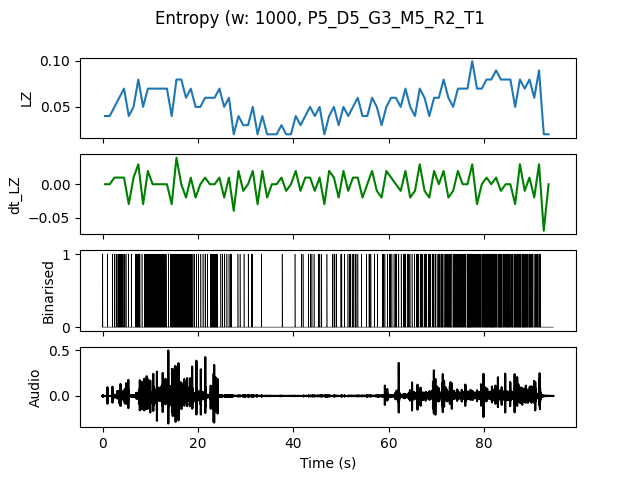

The data file committed next to this chart (first rows):
, t0, LZ, dt_LZ, IOI
0.0, 0.0, 0.03986, 0.0, 1.0
1.0, 1.0, 0.03986, 0.0, 1.0
2.0, 2.0, 0.04983, 0.009966, 0.3333
3.0, 3.0, 0.05979, 0.009966, 0.25
4.0, 4.0, 0.06976, 0.009966, 0.2
5.0, 5.0, 0.03986, -0.0299, 1.0
6.0, 6.0, 0.04983, 0.009966, 0.5
7.0, 7.0, 0.07973, 0.0299, 0.1667
8.0, 8.0, 0.04983, -0.0299, 0.3333
9.0, 9.0, 0.06976, 0.01993, 0.1667
10.0, 10.0, 0.06976, 0.0, 0.1429
11.0, 11.0, 0.06976, 0.0, 0.1667
12.0, 12.0, 0.06976, 0.0, 0.1429
13.0, 13.0, 0.06976, 0.0, 0.25
14.0, 14.0, 0.03986, -0.0299, 0.2
15.0, 15.0, 0.07973, 0.03986, 0.1429
16.0, 16.0, 0.07973, 0.0, 0.1429
17.0, 17.0, 0.05979, -0.01993, 0.1667
18.0, 18.0, 0.06976, 0.009966, 0.1667
19.0, 19.0, 0.04983, -0.01993, 0.25
20.0, 20.0, 0.04983, 0.0, 0.5
21.0, 21.0, 0.05979, 0.009966, 0.3333
22.0, 22.0, 0.05979, 0.0, 0.2
23.0, 23.0, 0.05979, 0.0, 0.1111
24.0, 24.0, 0.06976, 0.009966, 0.3333
25.0, 25.0, 0.04983, -0.01993, 0.5
26.0, 26.0, 0.05979, 0.009966, 0.25
27.0, 27.0, 0.01993, -0.03986, 0.0
28.0, 28.0, 0.03986, 0.01993, 0.5
29.0, 29.0, 0.0299, -0.009966, 1.0
30.0, 30.0, 0.0299, 0.0, 1.0
31.0, 31.0, 0.04983, 0.01993, 0.5
32.0, 32.0, 0.01993, -0.0299, 0.0
33.0, 33.0, 0.03986, 0.01993, 1.0
34.0, 34.0, 0.01993, -0.01993, 0.0
35.0, 35.0, 0.01993, 0.0, 0.0
36.0, 36.0, 0.01993, 0.0, 0.0
37.0, 37.0, 0.0299, 0.009966, 1.0
38.0, 38.0, 0.01993, -0.009966, 0.0
39.0, 39.0, 0.01993, 0.0, 0.0
40.0, 40.0, 0.03986, 0.01993, 1.0
41.0, 41.0, 0.0299, -0.009966, 1.0
42.0, 42.0, 0.03986, 0.009966, 1.0
43.0, 43.0, 0.04983, 0.009966, 0.3333
44.0, 44.0, 0.03986, -0.009966, 1.0
45.0, 45.0, 0.04983, 0.009966, 0.3333
46.0, 46.0, 0.01993, -0.0299, 0.0
47.0, 47.0, 0.03986, 0.01993, 1.0
48.0, 48.0, 0.04983, 0.009966, 0.25
49.0, 49.0, 0.0299, -0.01993, 1.0
50.0, 50.0, 0.04983, 0.01993, 0.5
51.0, 51.0, 0.03986, -0.009966, 0.3333
52.0, 52.0, 0.04983, 0.009966, 0.3333
53.0, 53.0, 0.05979, 0.009966, 0.5
54.0, 54.0, 0.03986, -0.01993, 1.0
55.0, 55.0, 0.03986, 0.0, 0.5
56.0, 56.0, 0.05979, 0.01993, 0.5
57.0, 57.0, 0.04983, -0.009966, 0.5
58.0, 58.0, 0.0299, -0.01993, 0.5
59.0, 59.0, 0.04983, 0.01993, 0.5
... 34 more rows
